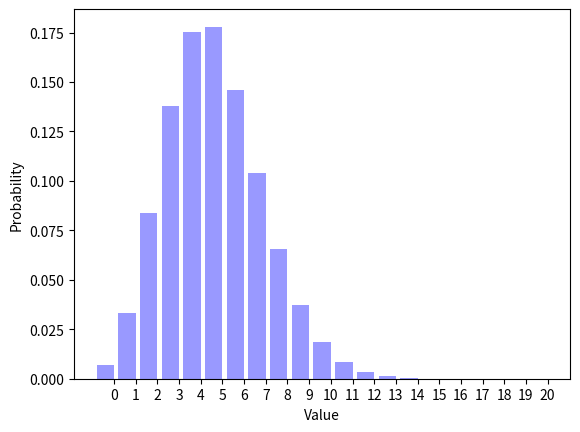

Write the Python code that produced this figure.

__author__ = "Joshua Ruff"  # EDIT
__NetID__ = "joshruff"  # EDIT
__GitHubID__ = "joshruff"  # EDIT
__SelfGrade__ = "5"  # EDIT
__Challenge__ = "3"

"""
Random Signals and Systems
Course: ECEN 303-502
Maximum Grade: 5
"""


import random
import math
import matplotlib.pyplot as plt


def biasedcoinflip(p=0.5):
	"""
	This method returns a one with probability p and it returns a zero with
	probability (1 - p). The default parameter is p=0.5; this can be changed
	by passing an argument to the method.
	"""
	return math.floor(random.random() + p)


def binomialflips(n=1, p=0.5):
	"""
	This method returns a binomial random variable with parameters n and p.
	The default parameters are n=1 and p=0.5; this can be changed by passing
	arguments to the method.
	"""
	numberones = 0
	for BinomialIndex in range(0,n):
		numberones += biasedcoinflip(p)
	return numberones


def poisson(parameterpoisson=10):
	L=math.exp(-1*parameterpoisson)
	p=1
	k=0
	while p>L:
		k=k+1
		u=random.random()
		p=p*u
	return k-1


def experiment3(parameterpoisson3=10, p=0.5):
	
	return binomialflips(poisson(parameterpoisson3), p)
	 #return poisson(binomialflips(parameterpoisson3, p))


ParameterPoisson = 10
NumberTrials = 100000
TrialSequence = []

for TrialIndex1 in range(0, NumberTrials):
	TrialSequence.append(experiment3(ParameterPoisson))
print(sum(TrialSequence)/len(TrialSequence))

Distribution = []
for OutcomeIndex1 in range(0, 21):
	Distribution.append(TrialSequence.count(OutcomeIndex1) / (1.0 * NumberTrials))

OutcomeIndex2 = range(0, 21)
num_bins = len(OutcomeIndex2)
bar_width = 0.8
XticksIndex = [(outcome + (0.5 * bar_width)) for outcome in OutcomeIndex2]
opacity = 0.4

plt.bar(OutcomeIndex2, Distribution, bar_width, alpha=opacity, color='b')
plt.xlabel("Value")
plt.ylabel("Probability")
plt.xticks(XticksIndex, OutcomeIndex2)
plt.show()

## Question 1: What is the mean of experiment3()?
## Answer 1: The mean of experiment 3 is around 5

## Question 2: What is the type of experiment3()?
## Answer 2: Compound Poisson Distribution

## Question 3: Do the two distributions match?
## Answer 3: The two distributions have the same mean but the outcome of each graphs of the different distributions have slightly different shapes, therefore the distributions do not match. 

